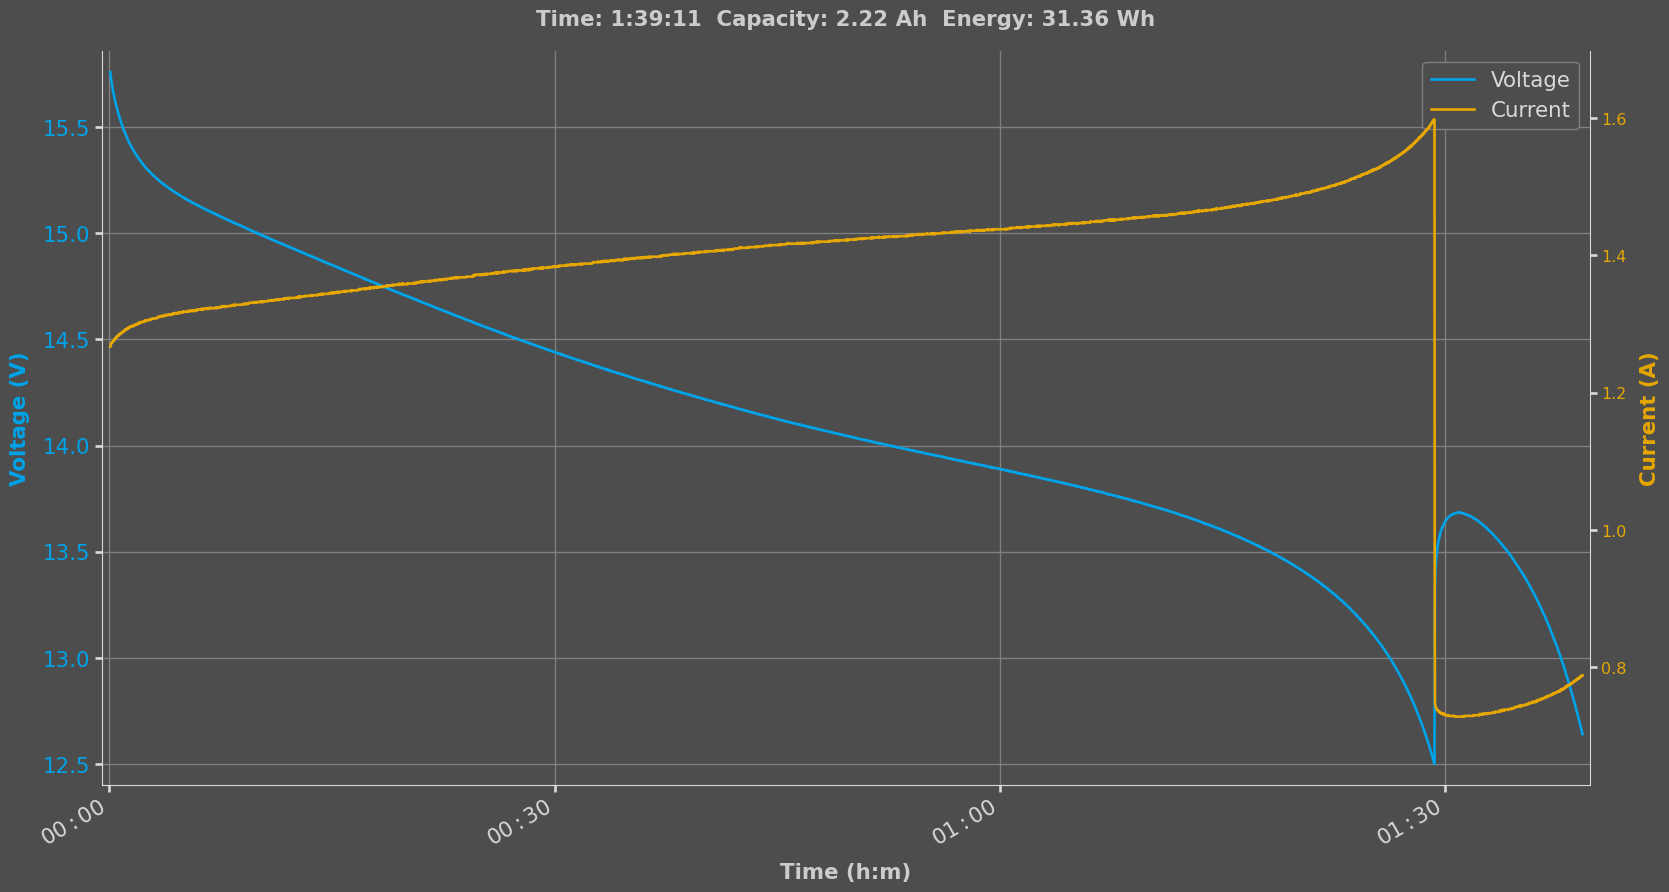

The table this chart was drawn from, first rows:
No.; time; voltage; unit; current; unit
1; 0.01004; 16.56; V; 0; A
2; 1.011; 16.56; V; 0; A
3; 2.01; 16.56; V; 0; A
4; 3.01; 16.03; V; 0; A
5; 4.011; 15.76; V; 1.267; A
6; 5.011; 15.74; V; 1.269; A
7; 6.049; 15.73; V; 1.27; A
8; 7.011; 15.72; V; 1.271; A
9; 8.011; 15.72; V; 1.272; A
10; 9.011; 15.71; V; 1.272; A
11; 10.01; 15.7; V; 1.273; A
12; 11.01; 15.7; V; 1.273; A
13; 12.01; 15.69; V; 1.273; A
14; 13.01; 15.68; V; 1.274; A
15; 14.01; 15.68; V; 1.274; A
16; 15.01; 15.67; V; 1.275; A
17; 16.01; 15.66; V; 1.275; A
18; 17.01; 15.66; V; 1.275; A
19; 18.01; 15.65; V; 1.276; A
20; 19.01; 15.65; V; 1.277; A
21; 20.01; 15.64; V; 1.277; A
22; 21.03; 15.64; V; 1.277; A
23; 22.01; 15.63; V; 1.278; A
24; 23.01; 15.63; V; 1.278; A
25; 24.01; 15.62; V; 1.279; A
26; 25.01; 15.62; V; 1.28; A
27; 26.01; 15.61; V; 1.28; A
28; 27.01; 15.61; V; 1.28; A
29; 28.01; 15.6; V; 1.28; A
30; 29.01; 15.6; V; 1.28; A
31; 30.01; 15.59; V; 1.282; A
32; 31.01; 15.59; V; 1.281; A
33; 32.01; 15.58; V; 1.282; A
34; 33.01; 15.58; V; 1.282; A
35; 34.01; 15.57; V; 1.283; A
36; 35.01; 15.57; V; 1.283; A
37; 36.01; 15.57; V; 1.283; A
38; 37.01; 15.56; V; 1.283; A
39; 38.01; 15.56; V; 1.284; A
40; 39.01; 15.55; V; 1.284; A
41; 40.01; 15.55; V; 1.285; A
42; 41.01; 15.55; V; 1.285; A
43; 42.01; 15.54; V; 1.285; A
44; 43.01; 15.54; V; 1.285; A
45; 44.01; 15.54; V; 1.286; A
46; 45.01; 15.53; V; 1.286; A
47; 46.04; 15.53; V; 1.286; A
48; 47.01; 15.52; V; 1.287; A
49; 48.01; 15.52; V; 1.287; A
50; 49.01; 15.52; V; 1.287; A
51; 50.01; 15.51; V; 1.287; A
52; 51.01; 15.51; V; 1.288; A
53; 52.01; 15.51; V; 1.288; A
54; 53.01; 15.5; V; 1.288; A
55; 54.01; 15.5; V; 1.288; A
56; 55.02; 15.5; V; 1.289; A
57; 56.01; 15.49; V; 1.289; A
58; 57.01; 15.49; V; 1.289; A
59; 58.01; 15.49; V; 1.289; A
60; 59.01; 15.48; V; 1.289; A
... 5,898 more rows
